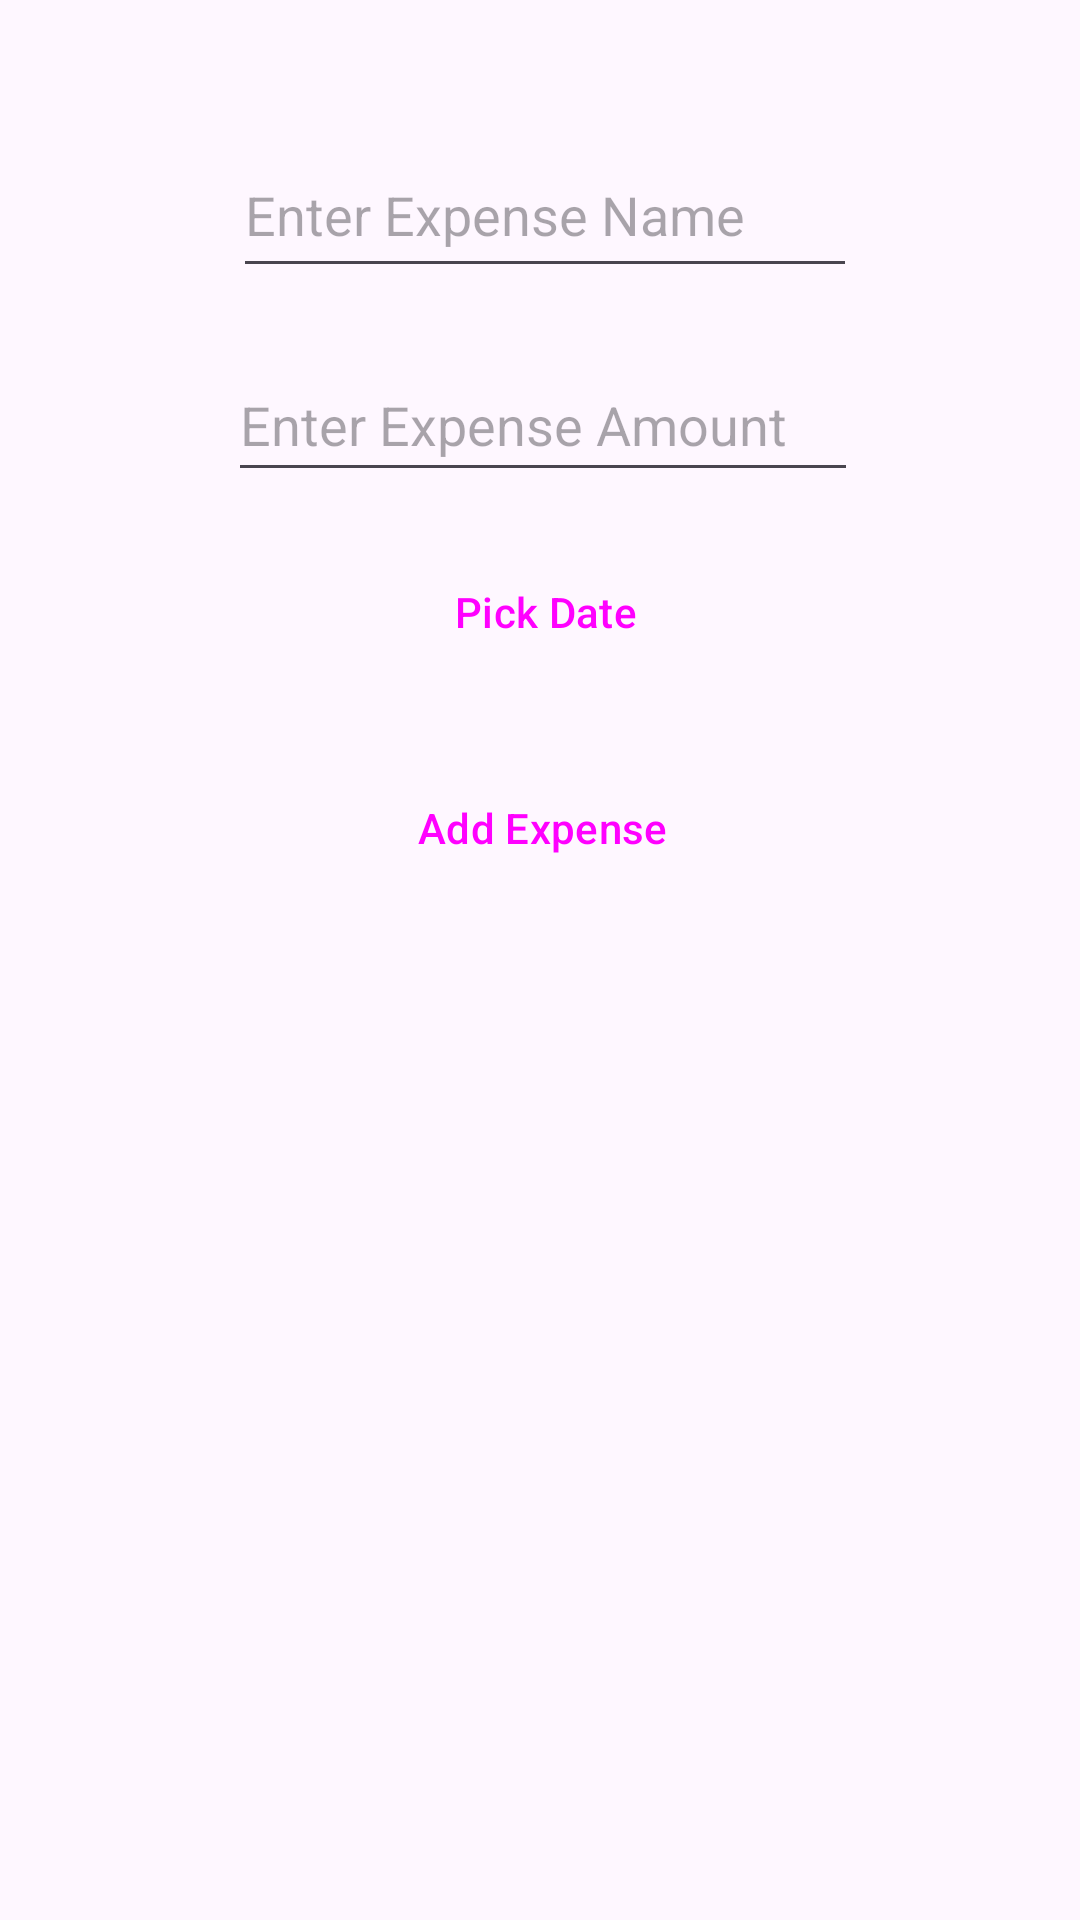

Android layout source for this screen:
<!-- AndroidManifest.xml: application theme Theme.MAD411Assignments -->
<!-- res/layout/activity_main.xml -->
<?xml version="1.0" encoding="utf-8"?>
<androidx.constraintlayout.widget.ConstraintLayout xmlns:android="http://schemas.android.com/apk/res/android"
    xmlns:app="http://schemas.android.com/apk/res-auto"
    xmlns:tools="http://schemas.android.com/tools"
    android:id="@+id/main"
    android:layout_width="match_parent"
    android:layout_height="match_parent"
    tools:context=".MainActivity">

    <EditText
        android:id="@+id/expenseNameEditText"
        style="@android:style/Widget.Material.EditText"
        android:layout_width="208dp"
        android:layout_height="52dp"
        android:layout_marginStart="103dp"
        android:layout_marginTop="44dp"
        android:layout_marginEnd="100dp"
        android:ems="10"
        android:hint="Enter Expense Name"
        android:inputType="text"
        app:layout_constraintEnd_toEndOf="parent"
        app:layout_constraintStart_toStartOf="parent"
        app:layout_constraintTop_toTopOf="parent" />

    <EditText
        android:id="@+id/expenseAmountEditText"
        style="@android:style/Widget.Material.EditText"
        android:layout_width="wrap_content"
        android:layout_height="48dp"
        android:layout_marginStart="102dp"
        android:layout_marginTop="20dp"
        android:layout_marginEnd="100dp"
        android:ems="10"
        android:hint="Enter Expense Amount"
        android:inputType="text"
        app:layout_constraintEnd_toEndOf="parent"
        app:layout_constraintStart_toStartOf="parent"
        app:layout_constraintTop_toBottomOf="@+id/expenseNameEditText" />

    <Button
        android:id="@+id/addNewExpenseButton"
        style="@style/Widget.Material3.Button"
        android:layout_width="wrap_content"
        android:layout_height="wrap_content"
        android:layout_marginStart="140dp"
        android:layout_marginTop="24dp"
        android:layout_marginEnd="139dp"
        android:text="Add Expense"
        app:layout_constraintEnd_toEndOf="parent"
        app:layout_constraintStart_toStartOf="parent"
        app:layout_constraintTop_toBottomOf="@+id/datePickerButton" />

    <androidx.recyclerview.widget.RecyclerView
        android:id="@+id/expenseRecyclerView"
        android:layout_width="match_parent"
        android:layout_height="425dp"
        android:layout_marginTop="16dp"
        app:layout_constraintEnd_toEndOf="parent"
        app:layout_constraintHorizontal_bias="0.0"
        app:layout_constraintStart_toStartOf="parent"
        app:layout_constraintTop_toBottomOf="@+id/addNewExpenseButton"
        tools:listitem="@layout/expense" />

    <Button
        android:id="@+id/datePickerButton"
        style="@style/Widget.Material3.Button.OutlinedButton"
        android:layout_width="112dp"
        android:layout_height="48dp"
        android:layout_marginStart="160dp"
        android:layout_marginTop="16dp"
        android:layout_marginEnd="161dp"
        android:text="Pick Date"
        app:layout_constraintEnd_toEndOf="parent"
        app:layout_constraintHorizontal_bias="0.473"
        app:layout_constraintStart_toStartOf="parent"
        app:layout_constraintTop_toBottomOf="@+id/expenseAmountEditText" />

    <FrameLayout
        android:id="@+id/headerFrameLayout"
        android:layout_width="match_parent"
        android:layout_height="33dp"
        app:layout_constraintEnd_toEndOf="parent"
        app:layout_constraintStart_toStartOf="parent"
        app:layout_constraintTop_toTopOf="parent">

    </FrameLayout>

    <FrameLayout
        android:id="@+id/footerFrameLayout"
        android:layout_width="match_parent"
        android:layout_height="64dp"
        app:layout_constraintBottom_toBottomOf="parent"
        app:layout_constraintEnd_toEndOf="parent">

    </FrameLayout>

</androidx.constraintlayout.widget.ConstraintLayout>
<!-- res/layout/expense.xml (included above) -->
<?xml version="1.0" encoding="utf-8"?>
<androidx.constraintlayout.widget.ConstraintLayout xmlns:android="http://schemas.android.com/apk/res/android"
    xmlns:app="http://schemas.android.com/apk/res-auto"
    xmlns:tools="http://schemas.android.com/tools"
    android:layout_width="match_parent"
    android:layout_height="wrap_content">

    <TextView
        android:id="@+id/expenseTextView"
        android:layout_width="wrap_content"
        android:layout_height="wrap_content"
        android:text="TextView"
        android:textSize="24sp"
        app:layout_constraintEnd_toStartOf="@+id/amountTextView"
        app:layout_constraintStart_toStartOf="parent"
        app:layout_constraintTop_toTopOf="parent" />

    <TextView
        android:id="@+id/amountTextView"
        android:layout_width="wrap_content"
        android:layout_height="wrap_content"
        android:layout_marginStart="216dp"
        android:layout_marginTop="2dp"
        android:text="TextView"
        android:textSize="24sp"
        app:layout_constraintEnd_toEndOf="parent"
        app:layout_constraintStart_toEndOf="@+id/expenseTextView"
        app:layout_constraintTop_toTopOf="parent" />

    <TextView
        android:id="@+id/dateTextView"
        android:layout_width="wrap_content"
        android:layout_height="wrap_content"
        android:layout_marginStart="48dp"
        android:layout_marginTop="2dp"
        android:layout_marginEnd="298dp"
        android:text="TextView"
        android:textSize="16sp"
        app:layout_constraintEnd_toEndOf="parent"
        app:layout_constraintStart_toStartOf="parent"
        app:layout_constraintTop_toBottomOf="@+id/expenseTextView" />

    <Button
        android:id="@+id/deleteButton"
        android:layout_width="wrap_content"
        android:layout_height="wrap_content"
        android:layout_marginStart="161dp"
        android:layout_marginTop="68dp"
        android:layout_marginEnd="160dp"
        android:text="Delete"
        app:layout_constraintEnd_toEndOf="parent"
        app:layout_constraintHorizontal_bias="0.0"
        app:layout_constraintStart_toStartOf="parent"
        app:layout_constraintTop_toTopOf="parent" />
</androidx.constraintlayout.widget.ConstraintLayout>
<!-- resources referenced by this layout -->
<resources>
  <style name="Theme.MAD411Assignments" parent="Base.Theme.MAD411Assignments" />
  <style name="Base.Theme.MAD411Assignments" parent="Theme.Material3.DayNight.NoActionBar">
          
          
      </style>
</resources>
